Image classification data set "chess_dataset" (ShyEagle21/Practice on GitHub). Class labels (2): insufficient material, sufficient material.

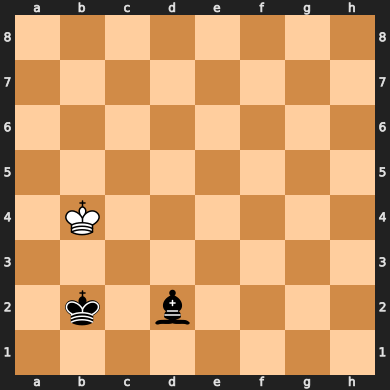
Label: insufficient material

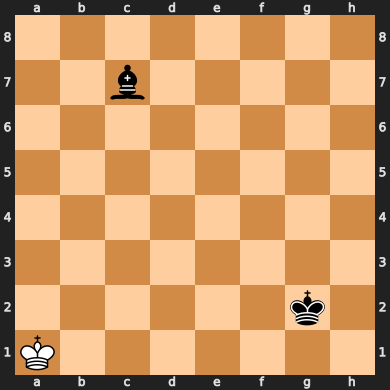
Label: insufficient material

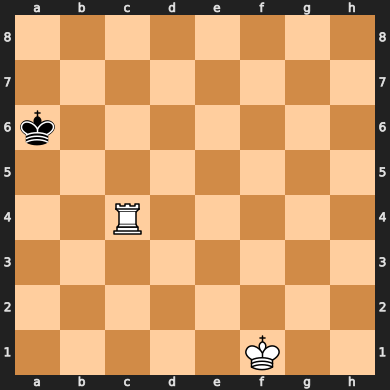
Label: sufficient material

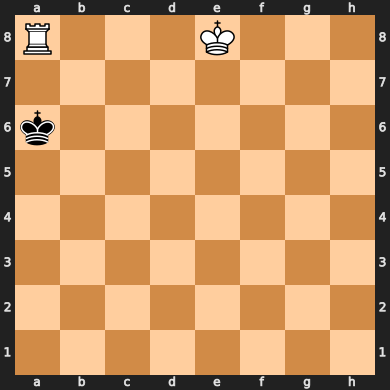
Label: sufficient material

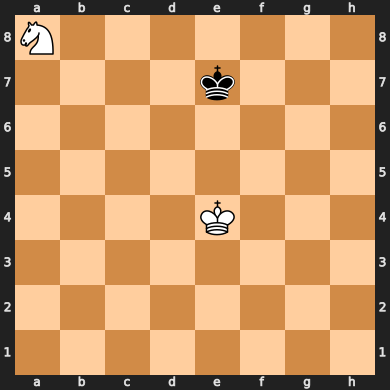
Label: insufficient material

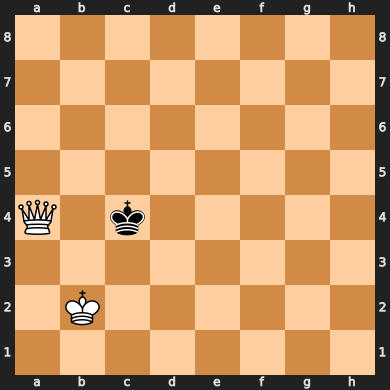
Label: sufficient material
